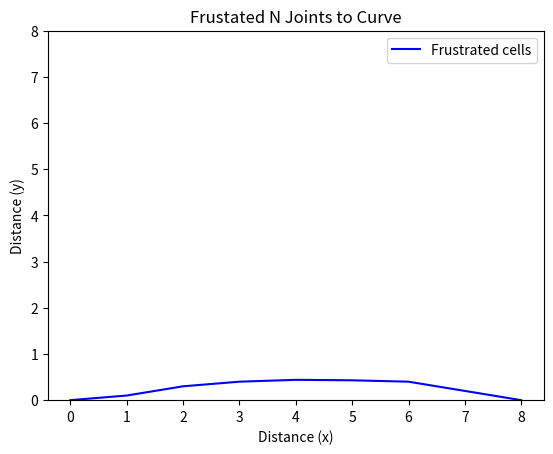

Write Python code to recreate this figure.


import numpy as np
import matplotlib.pyplot as plt

import matplotlib.pyplot as plt
import numpy as np
import scipy.stats as stats
import math

def figure_1():
    mu = 0
    variance = 10
    sigma = math.sqrt(variance)
    x = np.linspace(mu - 3 * sigma, mu + 3 * sigma, 100)
    x_floor = [np.floor(i) for i in x]

    y = stats.norm.pdf(x, mu, sigma)
    y = [100*i for i in y]
    y = [np.floor(i)+1 for i in y]

    variance_2 = 4
    sigma_2 = math.sqrt(variance_2)
    x_2 = np.linspace(mu - 3 * sigma_2, mu + 3 * sigma, 100)
    x_floor_2 = [np.floor(i) for i in x_2]
    y_2 = stats.norm.pdf(x_2, mu, sigma_2)
    y_2 = [65 * i for i in y_2]
    y_2 = [np.floor(i) + 1 for i in y_2]

    plt.plot(x, y, 'r', label="L=1, l_gap=0.2L")
    plt.plot(x_2, y_2, 'b', label="L=1, l_gap=0.3L")
    plt.title("Degree of Freedom in 5x5 grid of revolute joints")
    plt.legend()
    plt.ylabel("Degrees of Freedom")
    plt.xlabel("Angle Change in Driven Revolute Joint")
    plt.show()
    return 0


def figure_3():
    x_3 = [0, 1, 2, 3, 4, 5, 6, 7, 8]
    y_3 = [0, 0.1, 0.3, 0.4, 0.44, 0.43, 0.4, 0.2, 0.0]
    plt.plot(x_3, y_3, 'b', label="Frustrated cells")
    plt.title("Frustated N Joints to Curve")
    plt.legend()
    plt.ylabel("Distance (y)")
    plt.xlabel("Distance (x)")
    plt.ylim([0,8])
    plt.show()
    return 0


if __name__ == '__main__':
    # figure_1()
    figure_3()